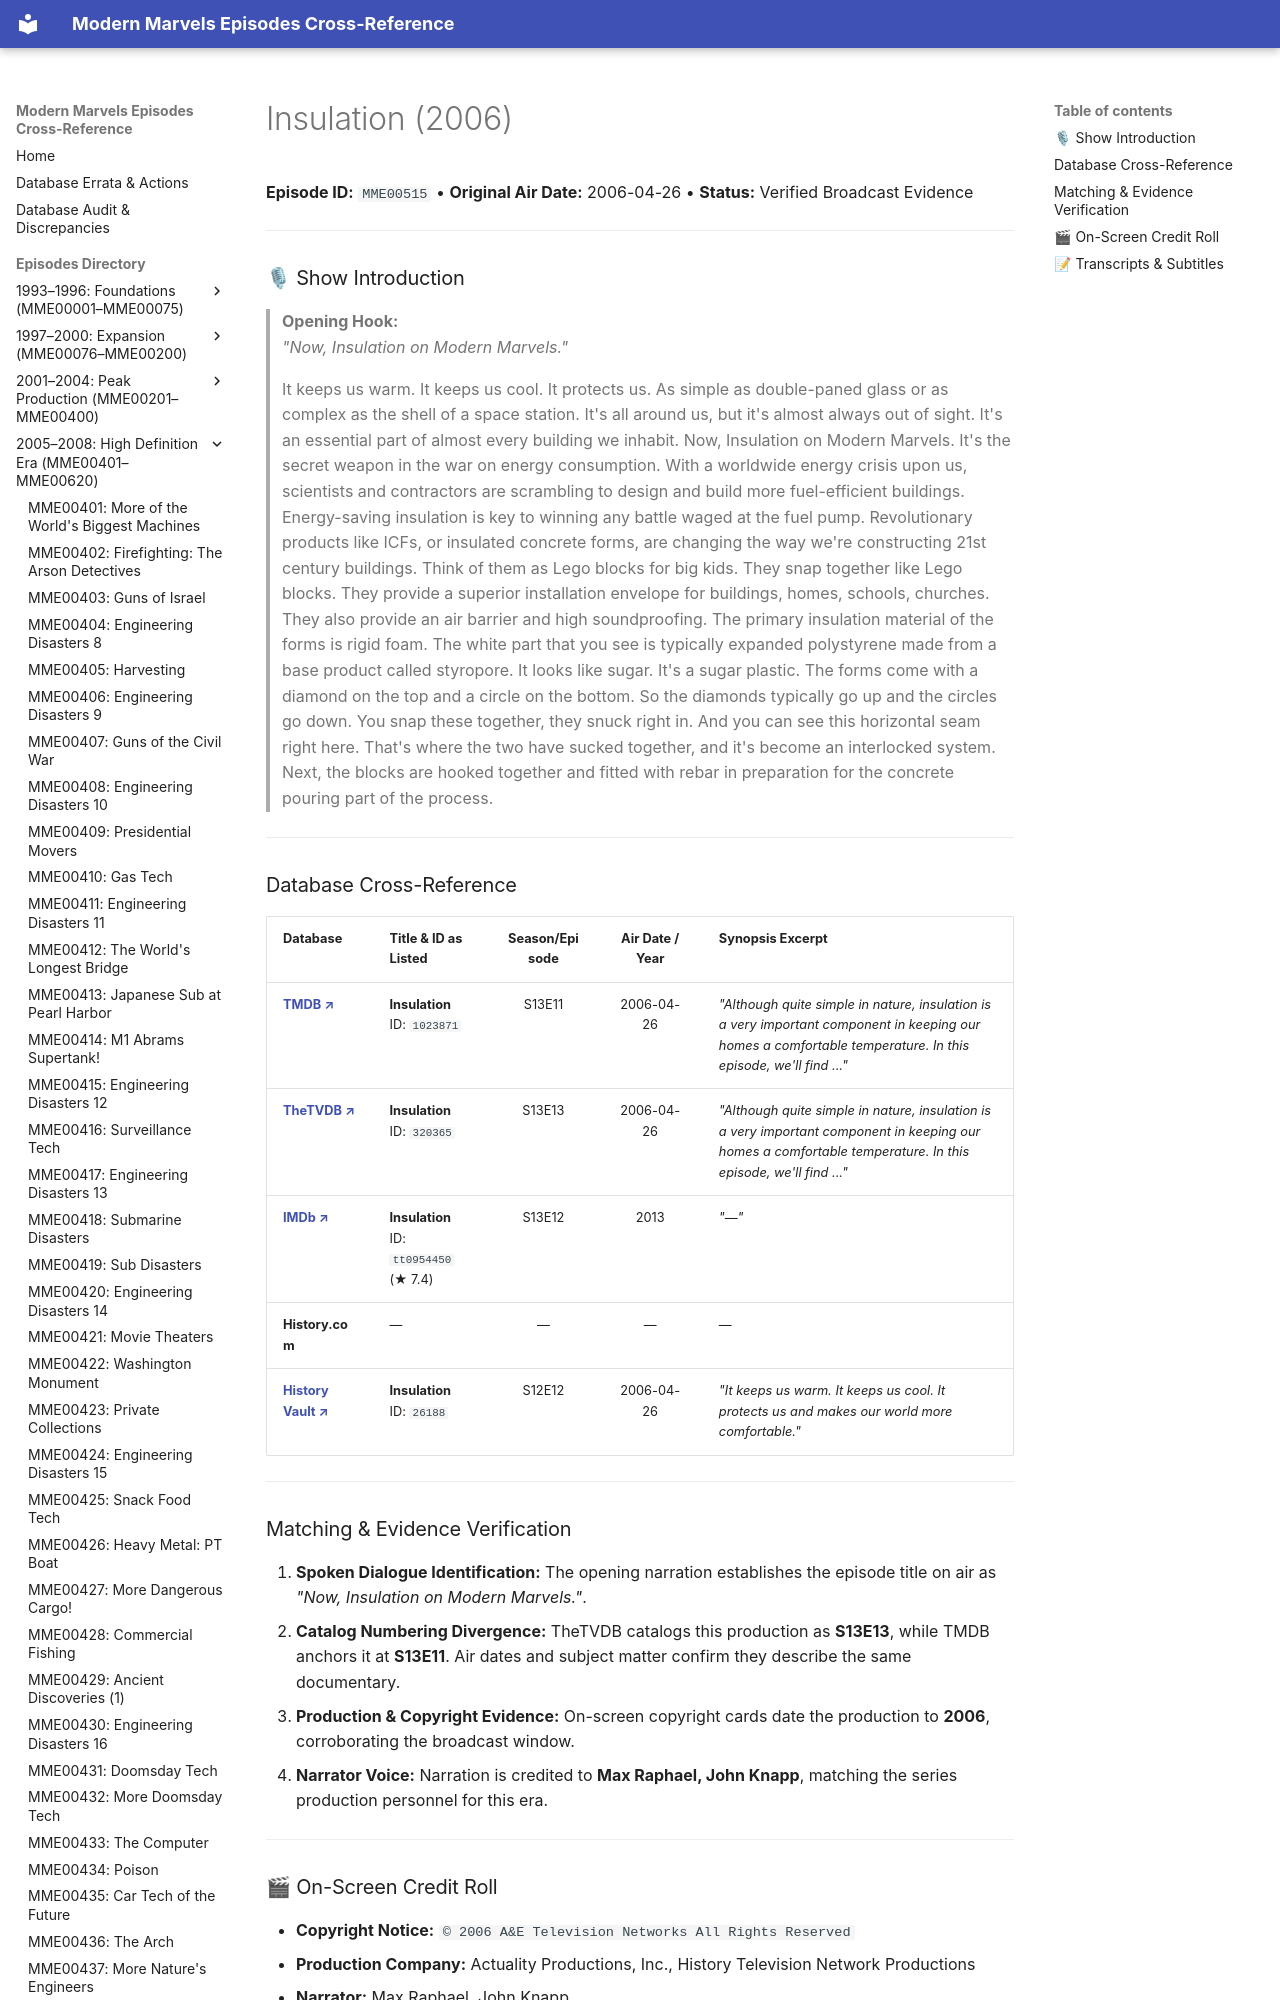

repository: ModernMarvelsFan/ModernMarvels · page: episodes/MME00515/index.html · generator: mkdocs

# Insulation (2006)

**Episode ID:** `MME00515` • **Original Air Date:** 2006-04-26 • **Status:** Verified Broadcast Evidence

---

### 🎙 Show Introduction

> **Opening Hook:**  
> *"Now, Insulation on Modern Marvels."*
